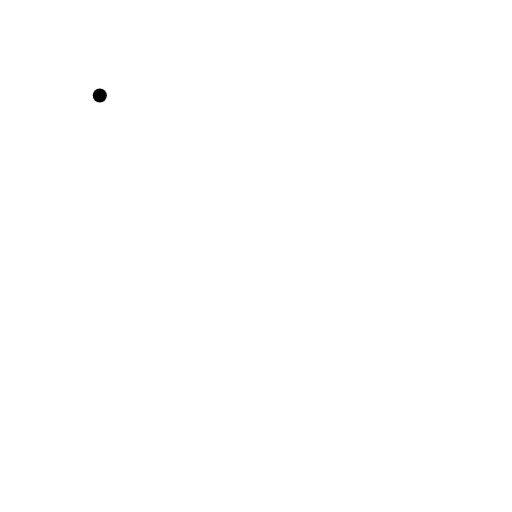
t = 0.00 s
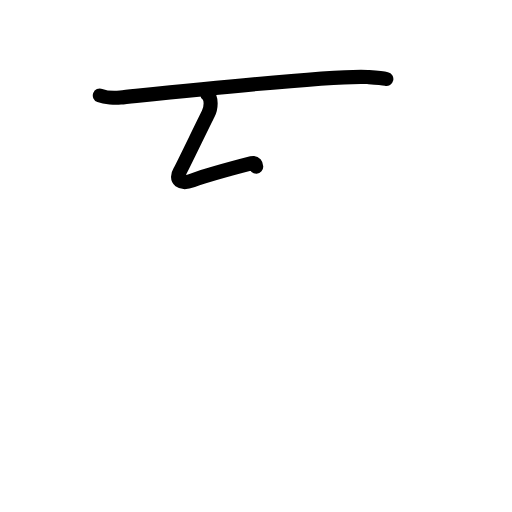
t = 1.61 s
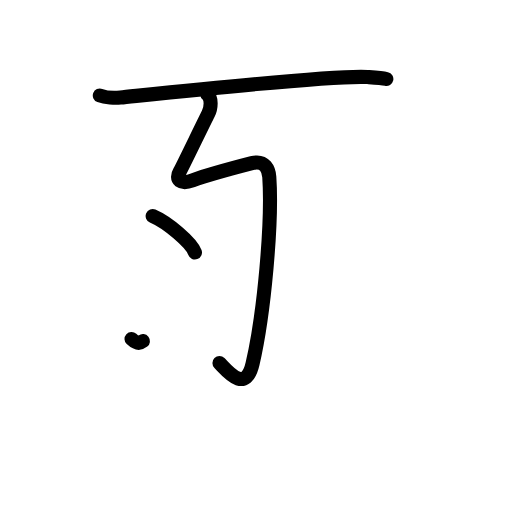
t = 3.25 s
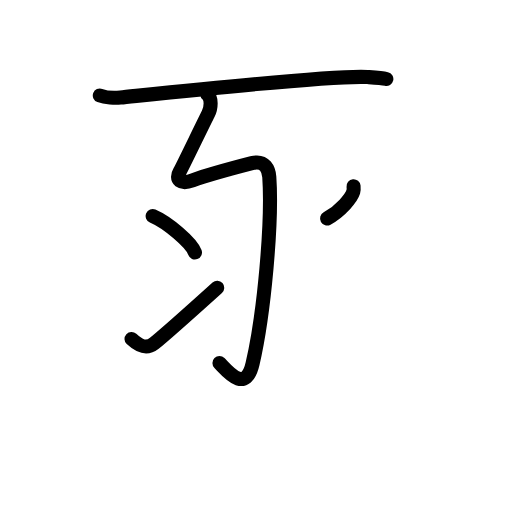
t = 4.75 s
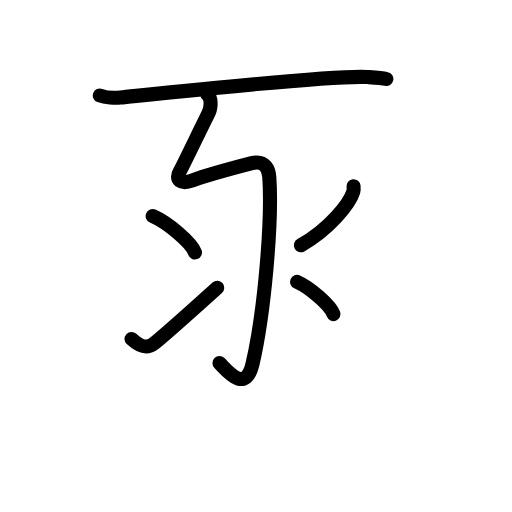
t = 5.50 s
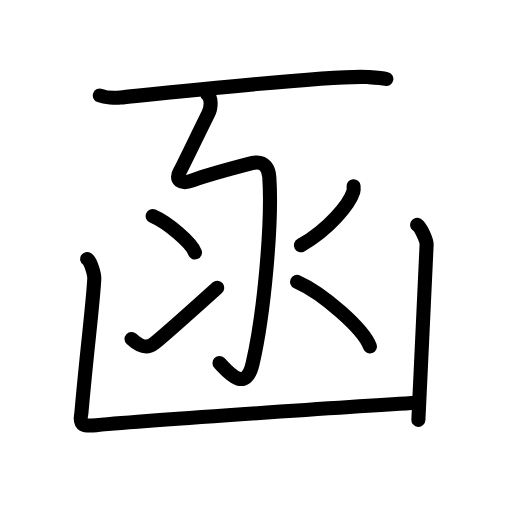
t = 8.00 s

The animated SVG that drew these frames (rendered in a browser with its animation timeline set to each time). Animation: 29 SMIL elements (animate=29); one cycle of 8.00 s.

<?xml version="1.0" encoding="UTF-8"?>
<!--
AniKanjiVG is licensed by CC-BY-SA Paul C. Sommerhoff (https://bitbucket.org/sommerhoff/anikanjivg).
AniKanjiVG uses KanjiVG which is licensed by CC-BY-SA Ulrich Apel (http://kanjivg.tagaini.net).
See also http://creativecommons.org/licenses/by-sa/3.0/
-->
<svg xmlns:kvg='http://kanjivg.tagaini.net' xmlns='http://www.w3.org/2000/svg' width='109' height='109' viewBox='0 0 109 109' style='fill:none;stroke:#000000;stroke-width:3;stroke-linecap:round;stroke-linejoin:round;' id="kvg:kanji_051fd"><g id="kvg:051fd" kvg:element="函"><g id="kvg:051fd-g1" kvg:element="一" kvg:radical="nelson"><path id="kvg:051fd-s1" kvg:type="㇐" d="M21.25,20.33c1.15,0.43,3.25,0.55,4.39,0.43c7.3-0.74,45.53-4.86,52.6-4.36c1.9,0.13,3.06,0.2,4.01,0.42"><animate attributeName="d" begin="0.0s" dur="0.3333333333333333s" from="M21.25,20.33C21.25,20.33,21.25,20.33,21.25,20.33" to="M21.25,20.33c1.15,0.43,3.25,0.55,4.39,0.43" />
<animate attributeName="d" begin="0.3333333333333333s" dur="0.3333333333333333s" from="M21.25,20.33c1.15,0.43,3.25,0.55,4.39,0.43c0,0,0,0,0,0,0" to="M21.25,20.33c1.15,0.43,3.25,0.55,4.39,0.43c7.3-0.74,45.53-4.86,52.6-4.36" />
<animate attributeName="d" begin="0.6666666666666666s" dur="0.3333333333333333s" from="M21.25,20.33c1.15,0.43,3.25,0.55,4.39,0.43c7.3-0.74,45.53-4.86,52.6-4.36c0,0,0,0,0,0,0" to="M21.25,20.33c1.15,0.43,3.25,0.55,4.39,0.43c7.3-0.74,45.53-4.86,52.6-4.36c1.9,0.13,3.06,0.2,4.01,0.42" />
</path>
</g>
<g id="kvg:051fd-g2" kvg:element="氺" kvg:variant="true" kvg:original="水"><path id="kvg:051fd-s2" kvg:type="㇉" d="M44.11,20.05c1.02,0.8,0.86,2.97,0.2,4.23c-0.76,1.45-5.58,11.48-6.03,12.23c-1.03,1.74,0.14,2.84,2.71,1.9c1.94-0.71,7.52-2.35,12.63-3.67c2.87-0.74,3.61,1.46,3.71,2.95c0.66,9.56-1.09,29.11-3.57,39.78c-1.52,6.52-5.5,1.37-7.04-0.18"><animate attributeName="d" begin="1.0s" dur="0.14285714285714285s" from="M44.11,20.05C44.11,20.05,44.11,20.05,44.11,20.05" to="M44.11,20.05c1.02,0.8,0.86,2.97,0.2,4.23" />
<animate attributeName="d" begin="1.1428571428571428s" dur="0.14285714285714285s" from="M44.11,20.05c1.02,0.8,0.86,2.97,0.2,4.23c0,0,0,0,0,0,0" to="M44.11,20.05c1.02,0.8,0.86,2.97,0.2,4.23c-0.76,1.45-5.58,11.48-6.03,12.23" />
<animate attributeName="d" begin="1.2857142857142856s" dur="0.14285714285714285s" from="M44.11,20.05c1.02,0.8,0.86,2.97,0.2,4.23c-0.76,1.45-5.58,11.48-6.03,12.23c0,0,0,0,0,0,0" to="M44.11,20.05c1.02,0.8,0.86,2.97,0.2,4.23c-0.76,1.45-5.58,11.48-6.03,12.23c-1.03,1.74,0.14,2.84,2.71,1.9" />
<animate attributeName="d" begin="1.4285714285714286s" dur="0.14285714285714285s" from="M44.11,20.05c1.02,0.8,0.86,2.97,0.2,4.23c-0.76,1.45-5.58,11.48-6.03,12.23c-1.03,1.74,0.14,2.84,2.71,1.9c0,0,0,0,0,0,0" to="M44.11,20.05c1.02,0.8,0.86,2.97,0.2,4.23c-0.76,1.45-5.58,11.48-6.03,12.23c-1.03,1.74,0.14,2.84,2.71,1.9c1.94-0.71,7.52-2.35,12.63-3.67" />
<animate attributeName="d" begin="1.5714285714285714s" dur="0.14285714285714285s" from="M44.11,20.05c1.02,0.8,0.86,2.97,0.2,4.23c-0.76,1.45-5.58,11.48-6.03,12.23c-1.03,1.74,0.14,2.84,2.71,1.9c1.94-0.71,7.52-2.35,12.63-3.67c0,0,0,0,0,0,0" to="M44.11,20.05c1.02,0.8,0.86,2.97,0.2,4.23c-0.76,1.45-5.58,11.48-6.03,12.23c-1.03,1.74,0.14,2.84,2.71,1.9c1.94-0.71,7.52-2.35,12.63-3.67c2.87-0.74,3.61,1.46,3.71,2.95" />
<animate attributeName="d" begin="1.7142857142857142s" dur="0.14285714285714285s" from="M44.11,20.05c1.02,0.8,0.86,2.97,0.2,4.23c-0.76,1.45-5.58,11.48-6.03,12.23c-1.03,1.74,0.14,2.84,2.71,1.9c1.94-0.71,7.52-2.35,12.63-3.67c2.87-0.74,3.61,1.46,3.71,2.95c0,0,0,0,0,0,0" to="M44.11,20.05c1.02,0.8,0.86,2.97,0.2,4.23c-0.76,1.45-5.58,11.48-6.03,12.23c-1.03,1.74,0.14,2.84,2.71,1.9c1.94-0.71,7.52-2.35,12.63-3.67c2.87-0.74,3.61,1.46,3.71,2.95c0.66,9.56-1.09,29.11-3.57,39.78" />
<animate attributeName="d" begin="1.8571428571428572s" dur="0.14285714285714285s" from="M44.11,20.05c1.02,0.8,0.86,2.97,0.2,4.23c-0.76,1.45-5.58,11.48-6.03,12.23c-1.03,1.74,0.14,2.84,2.71,1.9c1.94-0.71,7.52-2.35,12.63-3.67c2.87-0.74,3.61,1.46,3.71,2.95c0.66,9.56-1.09,29.11-3.57,39.78c0,0,0,0,0,0,0" to="M44.11,20.05c1.02,0.8,0.86,2.97,0.2,4.23c-0.76,1.45-5.58,11.48-6.03,12.23c-1.03,1.74,0.14,2.84,2.71,1.9c1.94-0.71,7.52-2.35,12.63-3.67c2.87-0.74,3.61,1.46,3.71,2.95c0.66,9.56-1.09,29.11-3.57,39.78c-1.52,6.52-5.5,1.37-7.04-0.18" />
<animate attributeName="d" begin="0s" dur="1.0s" from="M-100,-100" to="M-100,-100" />
</path>
<g id="kvg:051fd-g3" kvg:element="冫"><g id="kvg:051fd-g4" kvg:position="top"><path id="kvg:051fd-s3" kvg:type="㇔" d="M32.5,46c3.18,1.37,8.21,5.62,9,7.75"><animate attributeName="d" begin="2.0s" dur="1.0s" from="M32.5,46C32.5,46,32.5,46,32.5,46" to="M32.5,46c3.18,1.37,8.21,5.62,9,7.75" />
<animate attributeName="d" begin="0s" dur="2.0s" from="M-100,-100" to="M-100,-100" />
</path>
</g>
<g id="kvg:051fd-g5" kvg:position="bottom"><path id="kvg:051fd-s4" kvg:type="㇀" d="M28,72.16c1.71,1.59,3.14,2.27,4.85,0.91c1.01-0.8,9.12-7.96,13.4-11.82"><animate attributeName="d" begin="3.0s" dur="0.5s" from="M28,72.16C28,72.16,28,72.16,28,72.16" to="M28,72.16c1.71,1.59,3.14,2.27,4.85,0.91" />
<animate attributeName="d" begin="3.5s" dur="0.5s" from="M28,72.16c1.71,1.59,3.14,2.27,4.85,0.91c0,0,0,0,0,0,0" to="M28,72.16c1.71,1.59,3.14,2.27,4.85,0.91c1.01-0.8,9.12-7.96,13.4-11.82" />
<animate attributeName="d" begin="0s" dur="3.0s" from="M-100,-100" to="M-100,-100" />
</path>
</g>
</g>
<path id="kvg:051fd-s5" kvg:type="㇒" d="M75.27,39.64c0.03,0.3,0.07,0.76-0.06,1.19c-0.76,2.51-5.15,8.02-11.15,11.38"><animate attributeName="d" begin="4.0s" dur="0.5s" from="M75.27,39.64C75.27,39.64,75.27,39.64,75.27,39.64" to="M75.27,39.64c0.03,0.3,0.07,0.76-0.06,1.19" />
<animate attributeName="d" begin="4.5s" dur="0.5s" from="M75.27,39.64c0.03,0.3,0.07,0.76-0.06,1.19c0,0,0,0,0,0,0" to="M75.27,39.64c0.03,0.3,0.07,0.76-0.06,1.19c-0.76,2.51-5.15,8.02-11.15,11.38" />
<animate attributeName="d" begin="0s" dur="4.0s" from="M-100,-100" to="M-100,-100" />
</path>
<path id="kvg:051fd-s6" kvg:type="㇏" d="M63.25,60c5.47,2.42,14.13,9.98,15.5,13.75"><animate attributeName="d" begin="5.0s" dur="1.0s" from="M63.25,60C63.25,60,63.25,60,63.25,60" to="M63.25,60c5.47,2.42,14.13,9.98,15.5,13.75" />
<animate attributeName="d" begin="0s" dur="5.0s" from="M-100,-100" to="M-100,-100" />
</path>
</g>
<g id="kvg:051fd-g6" kvg:element="凵" kvg:radical="tradit"><path id="kvg:051fd-s7" kvg:type="㇄a" d="M18.56,55.13c0.76,0.45,1.56,3.34,1.51,4.25C19.75,65.25,18.5,74.5,17.32,88c-0.57,2.75,0.68,2.75,3.16,2.52c13.75-1.26,60.4-4.32,68.27-4.77"><animate attributeName="d" begin="6.0s" dur="0.25s" from="M18.56,55.13C18.56,55.13,18.56,55.13,18.56,55.13" to="M18.56,55.13c0.76,0.45,1.56,3.34,1.51,4.25" />
<animate attributeName="d" begin="6.25s" dur="0.25s" from="M18.56,55.13c0.76,0.45,1.56,3.34,1.51,4.25c0,0,0,0,0,0,0" to="M18.56,55.13c0.76,0.45,1.56,3.34,1.51,4.25C19.75,65.25,18.5,74.5,17.32,88" />
<animate attributeName="d" begin="6.5s" dur="0.25s" from="M18.56,55.13c0.76,0.45,1.56,3.34,1.51,4.25C19.75,65.25,18.5,74.5,17.32,88c0,0,0,0,0,0,0" to="M18.56,55.13c0.76,0.45,1.56,3.34,1.51,4.25C19.75,65.25,18.5,74.5,17.32,88c-0.57,2.75,0.68,2.75,3.16,2.52" />
<animate attributeName="d" begin="6.75s" dur="0.25s" from="M18.56,55.13c0.76,0.45,1.56,3.34,1.51,4.25C19.75,65.25,18.5,74.5,17.32,88c-0.57,2.75,0.68,2.75,3.16,2.52c0,0,0,0,0,0,0" to="M18.56,55.13c0.76,0.45,1.56,3.34,1.51,4.25C19.75,65.25,18.5,74.5,17.32,88c-0.57,2.75,0.68,2.75,3.16,2.52c13.75-1.26,60.4-4.32,68.27-4.77" />
<animate attributeName="d" begin="0s" dur="6.0s" from="M-100,-100" to="M-100,-100" />
</path>
<path id="kvg:051fd-s8" kvg:type="㇑" d="M88.81,47.88c0.76,0.45,2.06,3.34,2.01,4.25c-0.32,6.37-1.07,23.12-1.75,37.25"><animate attributeName="d" begin="7.0s" dur="0.5s" from="M88.81,47.88C88.81,47.88,88.81,47.88,88.81,47.88" to="M88.81,47.88c0.76,0.45,2.06,3.34,2.01,4.25" />
<animate attributeName="d" begin="7.5s" dur="0.5s" from="M88.81,47.88c0.76,0.45,2.06,3.34,2.01,4.25c0,0,0,0,0,0,0" to="M88.81,47.88c0.76,0.45,2.06,3.34,2.01,4.25c-0.32,6.37-1.07,23.12-1.75,37.25" />
<animate attributeName="d" begin="0s" dur="7.0s" from="M-100,-100" to="M-100,-100" />
</path>
</g>
</g>
</svg>
